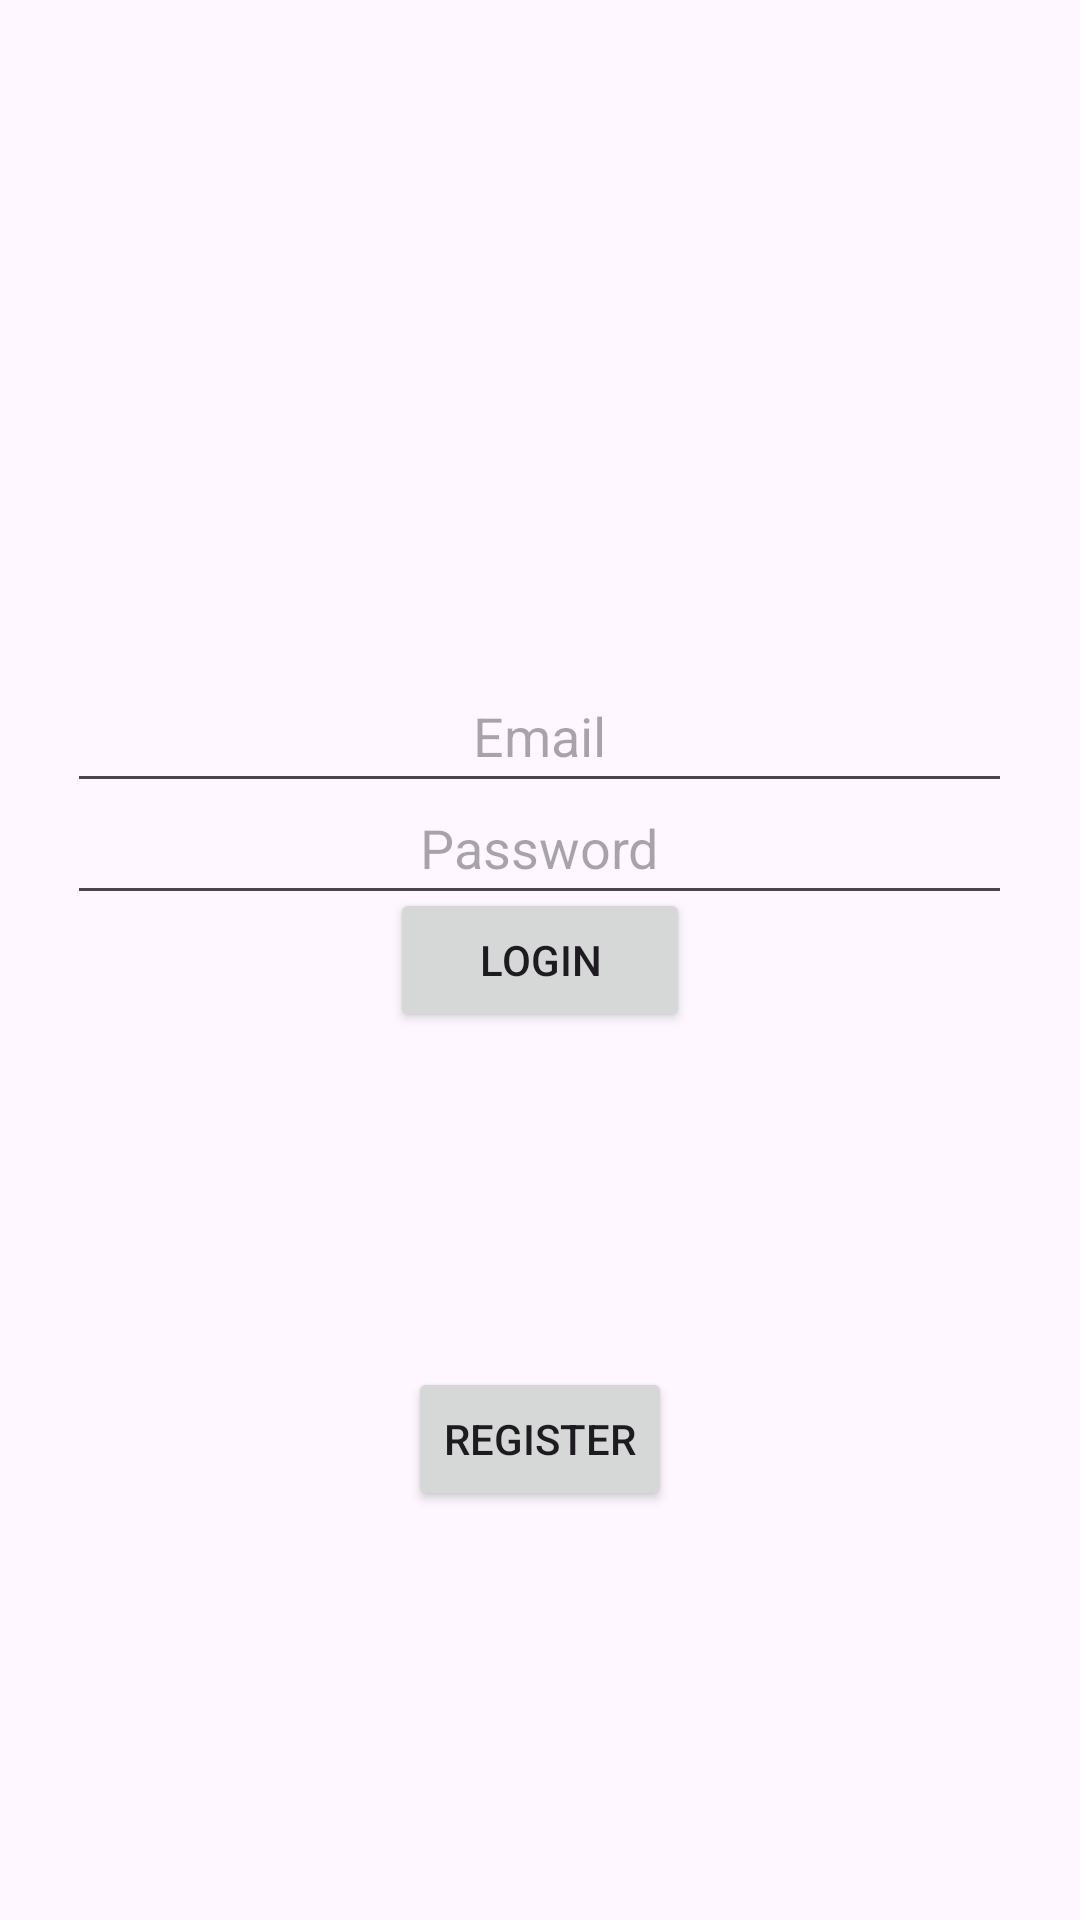

Reconstruct the res/layout file that produces this screen, plus the resources it refers to.
<!-- AndroidManifest.xml: application theme Theme.AndroidDevFinalExam -->
<!-- res/layout/activity_login.xml -->
<?xml version="1.0" encoding="utf-8"?>
<androidx.constraintlayout.widget.ConstraintLayout xmlns:android="http://schemas.android.com/apk/res/android"
    xmlns:app="http://schemas.android.com/apk/res-auto"
    xmlns:tools="http://schemas.android.com/tools"
    android:layout_width="match_parent"
    android:layout_height="match_parent"
    tools:context=".LoginActivity">


    <LinearLayout
        android:id="@+id/linearLayout"
        android:layout_width="wrap_content"
        android:layout_height="wrap_content"
        android:orientation="vertical"
        app:layout_constraintBottom_toBottomOf="parent"
        app:layout_constraintEnd_toEndOf="parent"
        app:layout_constraintHorizontal_bias="0.5"
        app:layout_constraintStart_toStartOf="parent"
        app:layout_constraintTop_toTopOf="parent">

    </LinearLayout>

    <EditText
        android:id="@+id/emailET"
        android:layout_width="wrap_content"
        android:layout_height="wrap_content"
        android:ems="15"
        android:gravity="center"
        android:hint="Email"
        android:inputType="text"
        android:minHeight="48dp"
        app:layout_constraintBottom_toBottomOf="parent"
        app:layout_constraintEnd_toEndOf="parent"
        app:layout_constraintHorizontal_bias="0.494"
        app:layout_constraintStart_toStartOf="parent"
        app:layout_constraintTop_toTopOf="parent"
        app:layout_constraintVertical_bias="0.371" />

    <EditText
        android:id="@+id/passwordET"
        android:layout_width="wrap_content"
        android:layout_height="wrap_content"
        android:ems="15"
        android:gravity="center"
        android:hint="Password"
        android:inputType="textPassword"
        android:minHeight="48dp"
        app:layout_constraintBottom_toBottomOf="parent"
        app:layout_constraintEnd_toEndOf="parent"
        app:layout_constraintHorizontal_bias="0.494"
        app:layout_constraintStart_toStartOf="parent"
        app:layout_constraintTop_toTopOf="parent"
        app:layout_constraintVertical_bias="0.434" />

    <Button
        android:id="@+id/btnLogin"
        android:layout_width="100dp"
        android:layout_height="wrap_content"
        android:text="Login"
        app:layout_constraintBottom_toBottomOf="parent"
        app:layout_constraintEnd_toEndOf="parent"
        app:layout_constraintHorizontal_bias="0.5"
        app:layout_constraintStart_toStartOf="parent"
        app:layout_constraintTop_toTopOf="parent"
        app:layout_constraintVertical_bias="0.5" />

    <Button
        android:id="@+id/btnRegister"
        android:layout_width="wrap_content"
        android:layout_height="wrap_content"
        android:layout_marginTop="88dp"
        android:text="Register"
        app:layout_constraintBottom_toBottomOf="parent"
        app:layout_constraintEnd_toEndOf="parent"
        app:layout_constraintStart_toStartOf="parent"
        app:layout_constraintTop_toBottomOf="@+id/btnLogin"
        app:layout_constraintVertical_bias="0.147" />
</androidx.constraintlayout.widget.ConstraintLayout>
<!-- resources referenced by this layout -->
<resources>
  <style name="Theme.AndroidDevFinalExam" parent="Base.Theme.AndroidDevFinalExam" />
  <style name="Base.Theme.AndroidDevFinalExam" parent="Theme.Material3.DayNight.NoActionBar">
          
          
      </style>
</resources>
